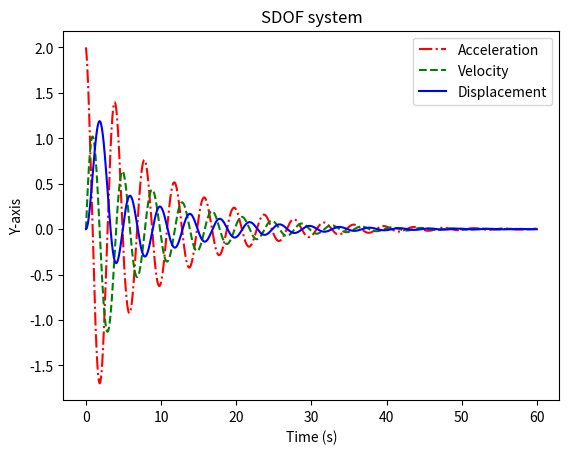

The matplotlib source for this figure:
# This is an example of constant acceleration method
# to output response of an SDOF.
# The spline interpolation method requires smaller timestep.
import numpy as np
import matplotlib.pyplot as plt
from scipy import interpolate
M = 10  # mass of SDOF
C = 2.0  # damping coefficient of SDOF
K = 25  # stiffness coefficient of SDOF
F0 = 20  # peak force
td = 5  # force duration
dt = 0.001  # time step
T = 60  # time to stop outputting
V0 = 0  # initial velocity
U0 = 0  # initial displacement
A, V, U = np.zeros(int(T / dt)), np.zeros(int(T / dt)), np.zeros(int(
    T / dt))  # list of acceleration, velocity, and displacement respectively
Tl = np.array([i * dt for i in range(0, int(T / dt), 1)])  # list of time


def Force(t):
    if t >= 0 and t <= td:
        return F0 * (1 - t / td)
    else:
        return 0


for i in range(0, int(T / dt), 1):
    if i == 0:
        V[i] = V0
        U[i] = U0
        A[i] = Force(i * dt) / M
    else:
        A[i] = (1 / M) * (Force(i * dt) - C * V[i - 1] - K * U[i - 1])
        V[i] = V[i - 1] + A[i - 1] * dt
        U[i] = U[i - 1] + V[i - 1] * dt + 0.5 * A[i - 1] * dt**2

f1 = interpolate.splrep(Tl, A)
A1 = interpolate.splev(Tl, f1)
f2 = interpolate.splrep(Tl, V)
V1 = interpolate.splev(Tl, f2)
f3 = interpolate.splrep(Tl, U)
U1 = interpolate.splev(Tl, f3)

plt.title('SDOF system')
plt.xlabel(u'Time (s)')
plt.ylabel(u'Y-axis')
plt.plot(Tl, A1, 'r-.', Tl, V1, 'g--', Tl, U1, 'b-')
plt.legend(['Acceleration', 'Velocity', 'Displacement'], loc=1)

plt.show()
print("The maximum displacement would be " + str(np.amax(U)) + ".")
